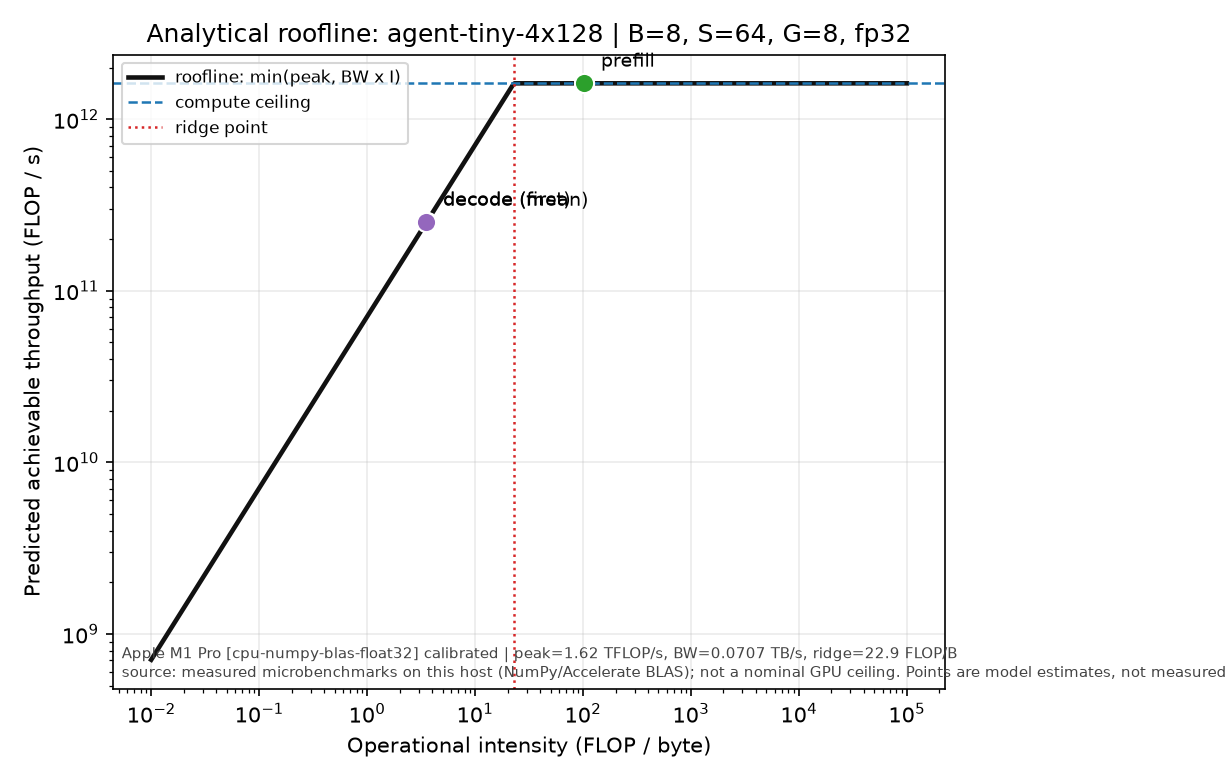

Data behind this chart, as committed beside it:
label, phase, intensity, bound_flops_per_s, flops, bytes
prefill, prefill, 102.8, 1618808053596, 983695360, 9572864
decode (first), decode_first, 3.559, 251579734132, 17567744, 4936192
decode (mean), decode, 3.541, 250330979494, 140656640, 39718912
